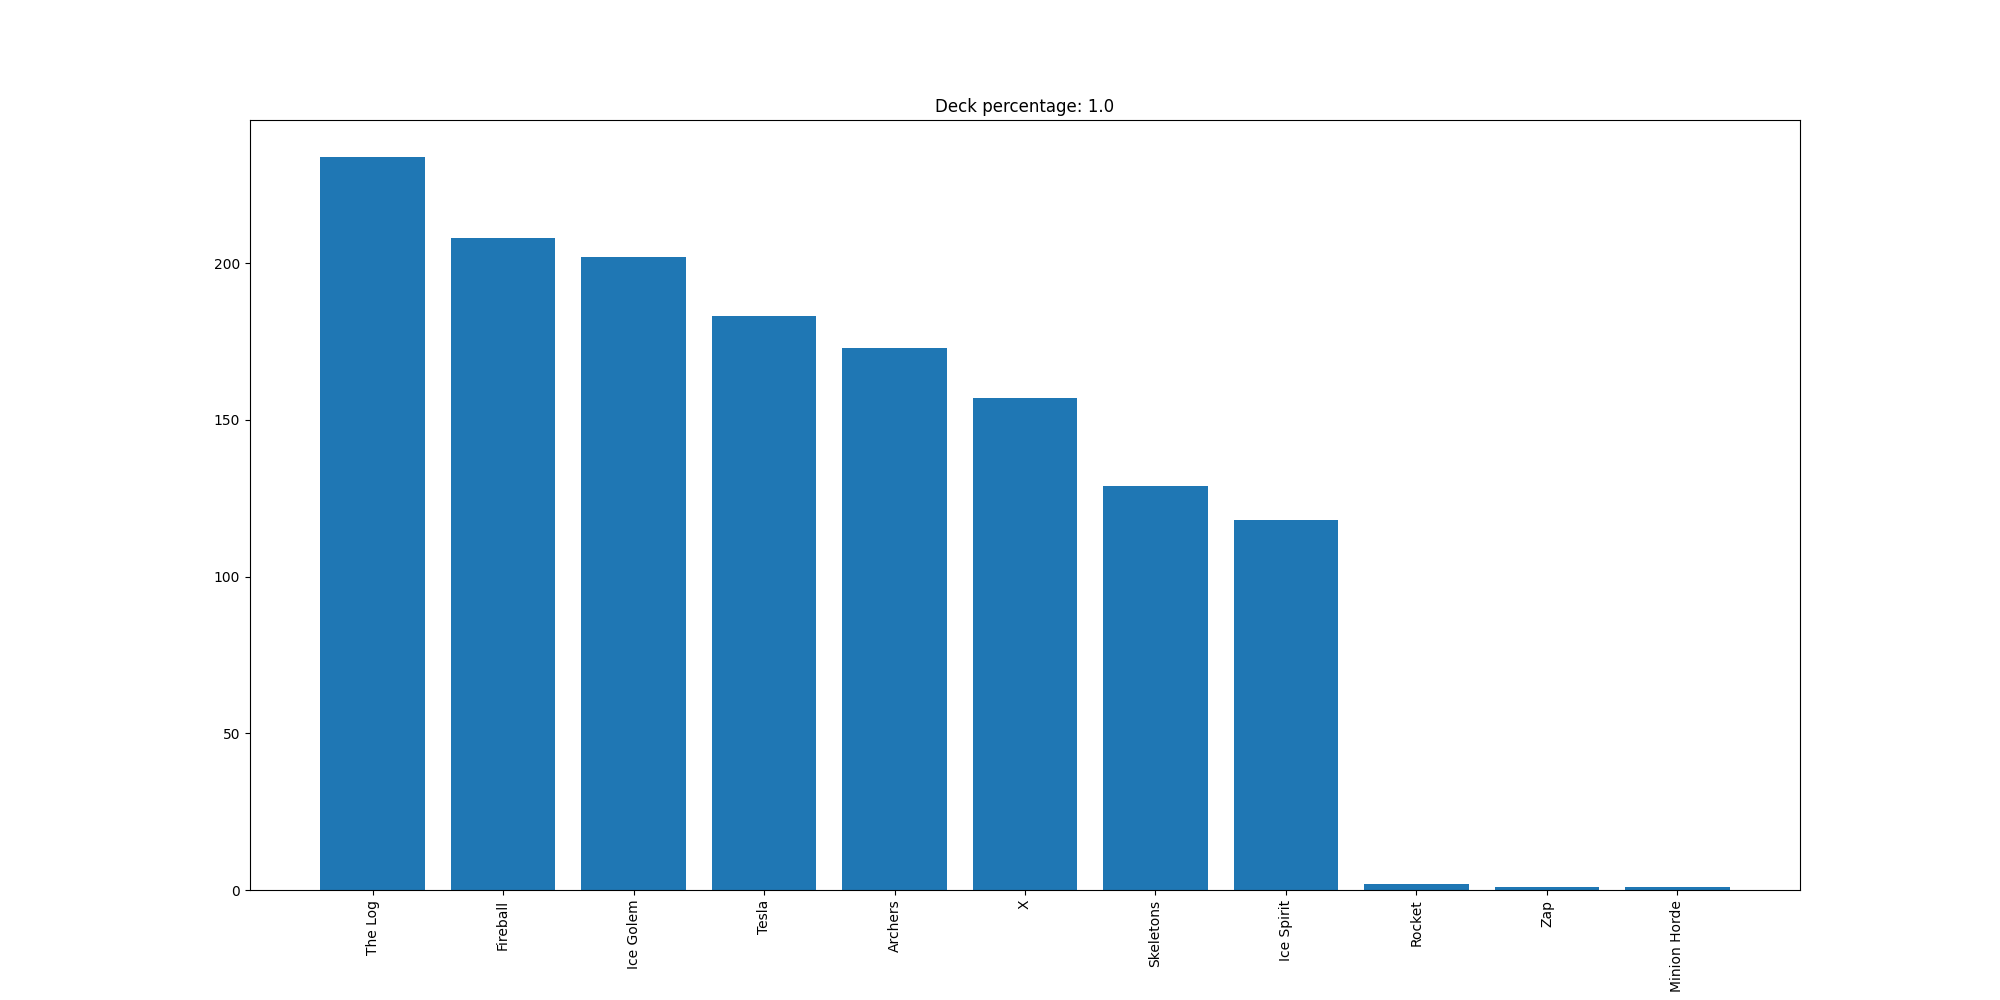

The table this chart was drawn from, first rows:
The Log, 234
Fireball, 208
Ice Golem, 202
Tesla, 183
Archers, 173
X, 157
Skeletons, 129
Ice Spirit, 118
Rocket, 2
Zap, 1
Minion Horde, 1
